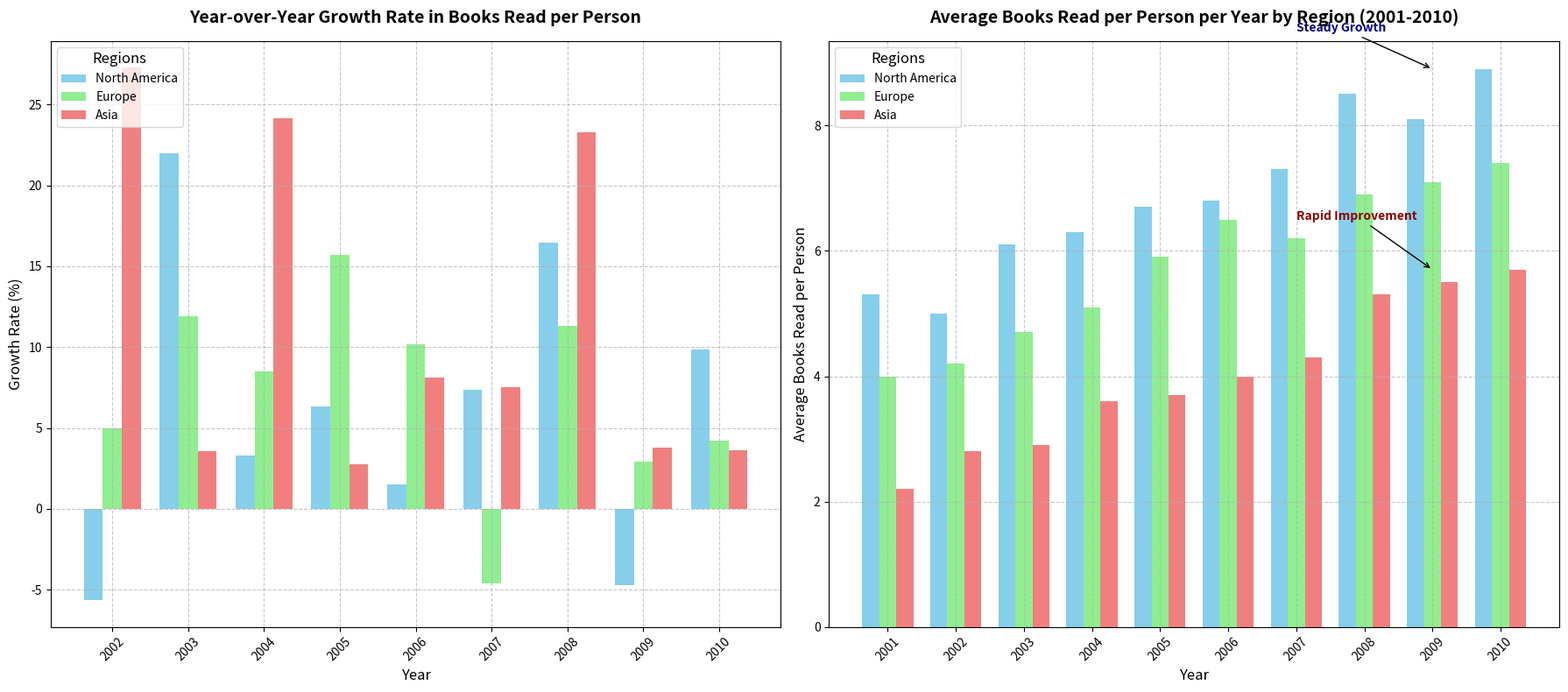

This figure's Python source:
import matplotlib.pyplot as plt
import numpy as np

years = np.arange(2001, 2011)

north_america_books = np.array([5.3, 5, 6.1, 6.3, 6.7, 6.8, 7.3, 8.5, 8.1, 8.9])
europe_books = np.array([4, 4.2, 4.7, 5.1, 5.9, 6.5, 6.2, 6.9, 7.1, 7.4])
asia_books = np.array([2.2, 2.8, 2.9, 3.6, 3.7, 4, 4.3, 5.3, 5.5, 5.7])

north_america_growth = np.diff(north_america_books) / north_america_books[:-1] * 100 
europe_growth = np.diff(europe_books) / europe_books[:-1] * 100
asia_growth = np.diff(asia_books) / asia_books[:-1] * 100

fig, (ax1, ax2) = plt.subplots(1, 2, figsize=(18, 8))

x = np.arange(len(years))
width = 0.25

ax1.bar(x[1:] - width, north_america_growth, width, label='North America', color='skyblue')
ax1.bar(x[1:], europe_growth, width, label='Europe', color='lightgreen')
ax1.bar(x[1:] + width, asia_growth, width, label='Asia', color='lightcoral')

ax1.set_xlabel('Year', fontsize=12)
ax1.set_ylabel('Growth Rate (%)', fontsize=12)
ax1.set_title('Year-over-Year Growth Rate in Books Read per Person', fontsize=14, weight='bold', pad=15)
ax1.set_xticks(x[1:])
ax1.set_xticklabels(years[1:], rotation=45)
ax1.legend(loc='upper left', fontsize=10, title='Regions', title_fontsize=12)
ax1.grid(True, linestyle='--', alpha=0.7)

ax2.bar(x - width, north_america_books, width, label='North America', color='skyblue')
ax2.bar(x, europe_books, width, label='Europe', color='lightgreen')
ax2.bar(x + width, asia_books, width, label='Asia', color='lightcoral')

ax2.set_xlabel('Year', fontsize=12)
ax2.set_ylabel('Average Books Read per Person', fontsize=12)
ax2.set_title('Average Books Read per Person per Year by Region (2001-2010)', fontsize=14, weight='bold', pad=15)
ax2.set_xticks(x)
ax2.set_xticklabels(years, rotation=45)
ax2.legend(loc='upper left', fontsize=10, title='Regions', title_fontsize=12)
ax2.grid(True, linestyle='--', alpha=0.7)

ax2.annotate('Steady Growth', xy=(8, 8.9), xytext=(6, 9.5),
             arrowprops=dict(facecolor='black', arrowstyle='->', lw=1), fontsize=10, color='navy', weight='bold')
ax2.annotate('Rapid Improvement', xy=(8, 5.7), xytext=(6, 6.5),
             arrowprops=dict(facecolor='black', arrowstyle='->', lw=1), fontsize=10, color='darkred', weight='bold')

plt.tight_layout()
plt.show()
